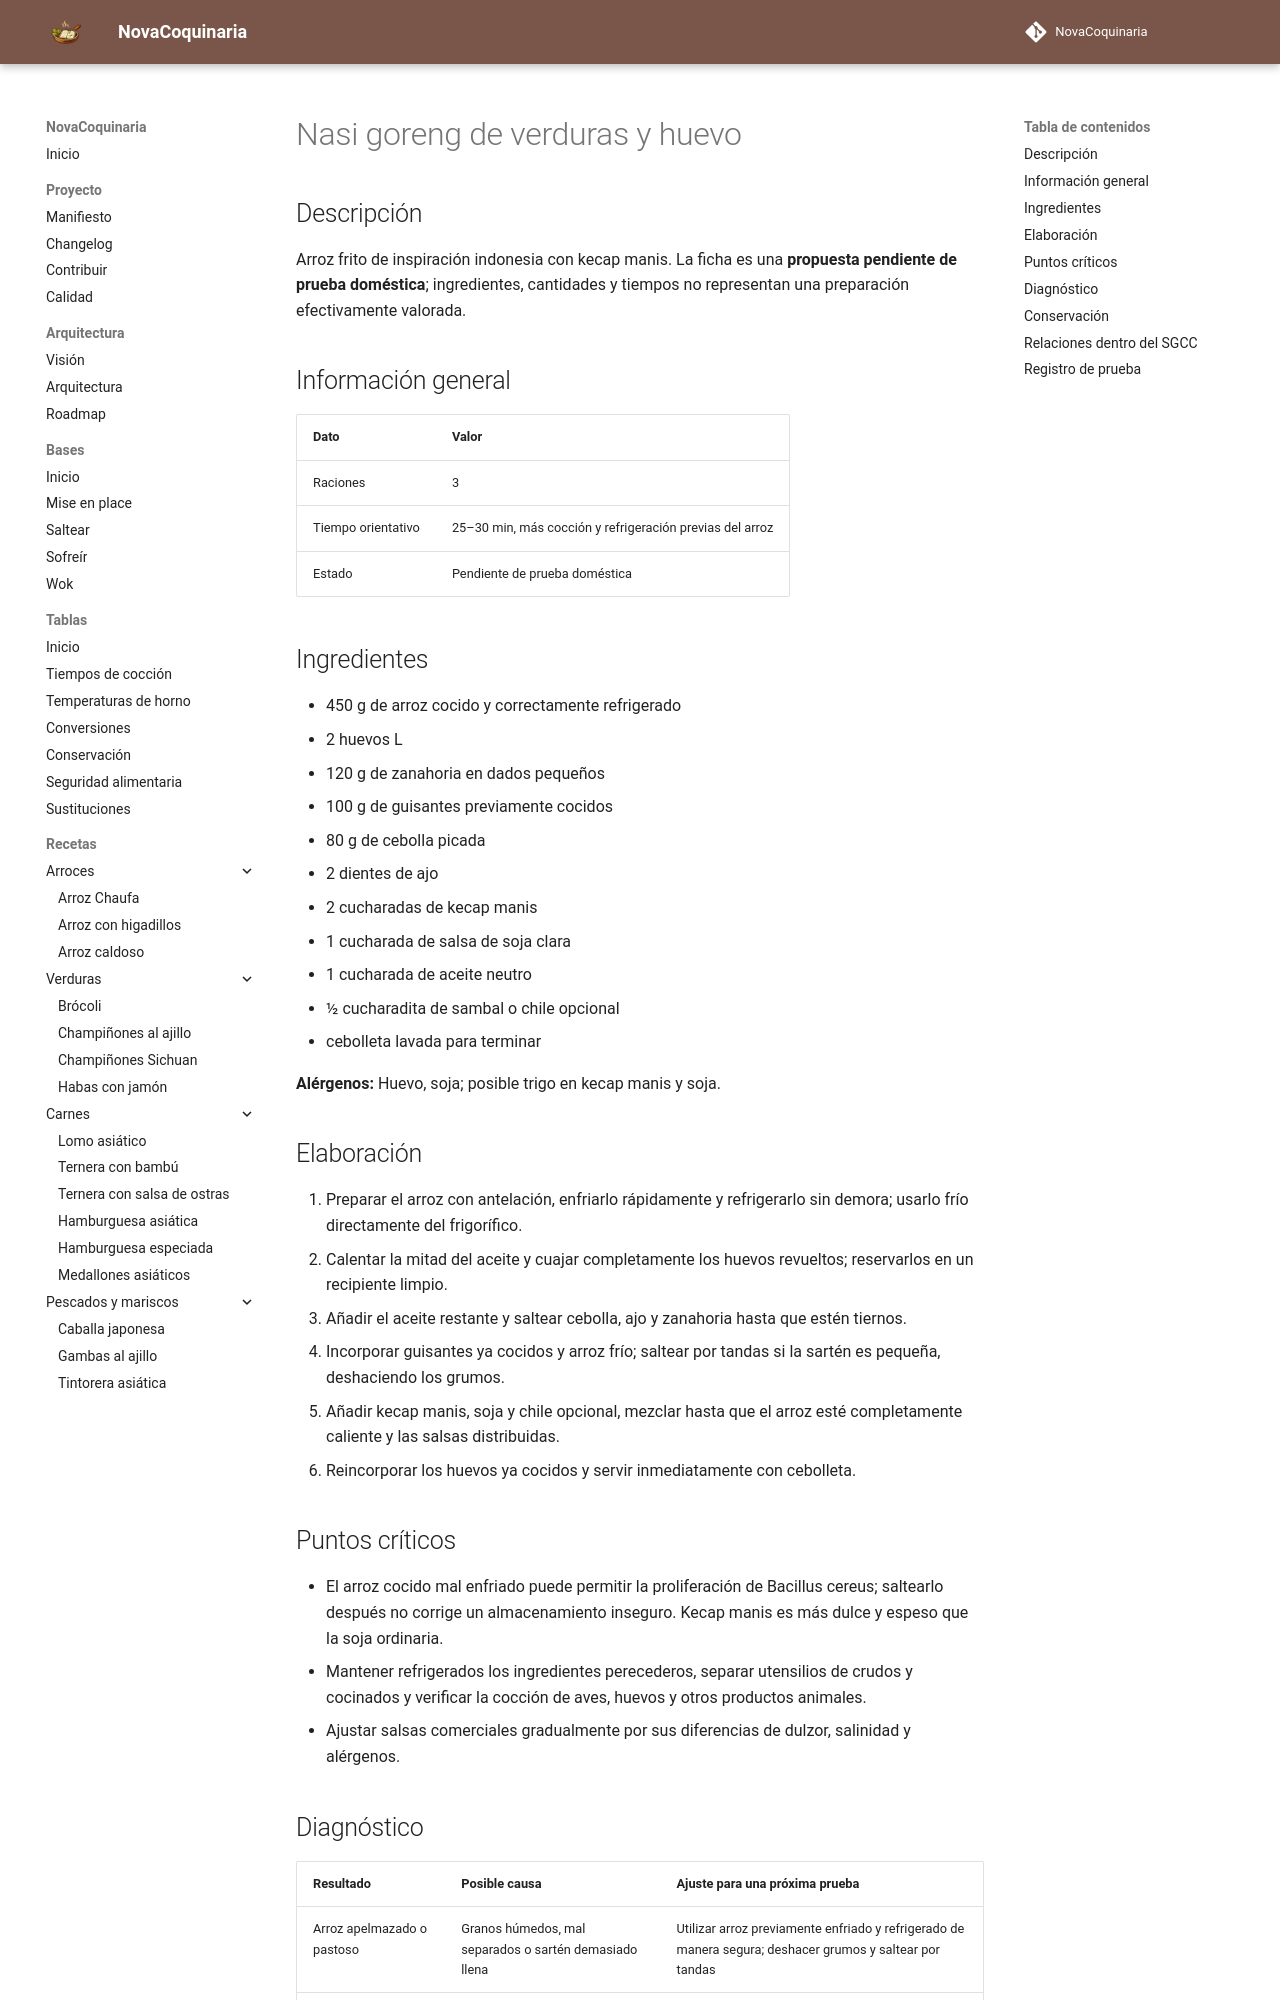

repository: fran-eliot/NovaCoquinaria · page: 07_Cocina_Asiatica/nasi_goreng_de_verduras_y_huevo.html · generator: mkdocs

---
id: REC-411
tipo: receta
titulo: Nasi goreng de verduras y huevo
categoria: Cocina Asiática
estado: borrador
version: 1.0.1
ultima_revision: 2026-11-22
etiquetas:
  - cocina-asiatica
  - receta-propuesta
  - pendiente-de-prueba
---

# Nasi goreng de verduras y huevo

## Descripción

Arroz frito de inspiración indonesia con kecap manis. La ficha es una **propuesta pendiente de prueba doméstica**; ingredientes, cantidades y tiempos no representan una preparación efectivamente valorada.

## Información general

| Dato | Valor |
|---|---|
| Raciones | 3 |
| Tiempo orientativo | 25–30 min, más cocción y refrigeración previas del arroz |
| Estado | Pendiente de prueba doméstica |

## Ingredientes

- 450 g de arroz cocido y correctamente refrigerado
- 2 huevos L
- 120 g de zanahoria en dados pequeños
- 100 g de guisantes previamente cocidos
- 80 g de cebolla picada
- 2 dientes de ajo
- 2 cucharadas de kecap manis
- 1 cucharada de salsa de soja clara
- 1 cucharada de aceite neutro
- ½ cucharadita de sambal o chile opcional
- cebolleta lavada para terminar

**Alérgenos:** Huevo, soja; posible trigo en kecap manis y soja.

## Elaboración

1. Preparar el arroz con antelación, enfriarlo rápidamente y refrigerarlo sin demora; usarlo frío directamente del frigorífico.
2. Calentar la mitad del aceite y cuajar completamente los huevos revueltos; reservarlos en un recipiente limpio.
3. Añadir el aceite restante y saltear cebolla, ajo y zanahoria hasta que estén tiernos.
4. Incorporar guisantes ya cocidos y arroz frío; saltear por tandas si la sartén es pequeña, deshaciendo los grumos.
5. Añadir kecap manis, soja y chile opcional, mezclar hasta que el arroz esté completamente caliente y las salsas distribuidas.
6. Reincorporar los huevos ya cocidos y servir inmediatamente con cebolleta.

## Puntos críticos

- El arroz cocido mal enfriado puede permitir la proliferación de Bacillus cereus; saltearlo después no corrige un almacenamiento inseguro. Kecap manis es más dulce y espeso que la soja ordinaria.
- Mantener refrigerados los ingredientes perecederos, separar utensilios de crudos y cocinados y verificar la cocción de aves, huevos y otros productos animales.
- Ajustar salsas comerciales gradualmente por sus diferencias de dulzor, salinidad y alérgenos.
